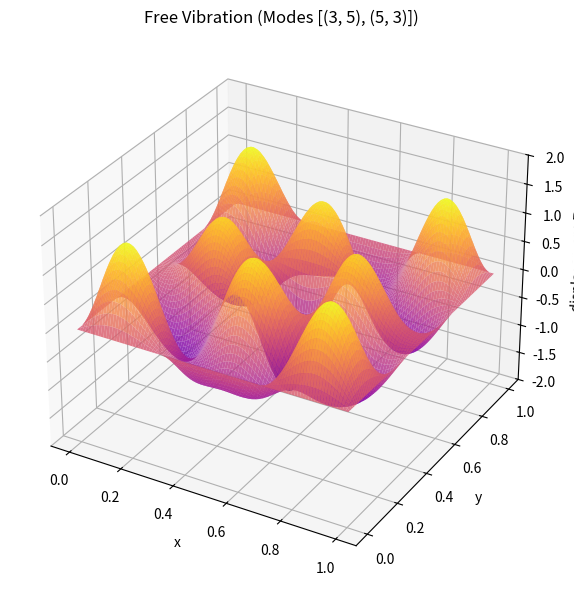

This figure's Python source:
import numpy as np
import matplotlib.pyplot as plt
from matplotlib import animation


class MembraneAnimation:
    def __init__(self):
        # --- Parameters ---
        self.Lx, self.Ly = 1.0, 1.0
        self.c = 1.0
        self.modes = [(3, 5), (5, 3)]
        self.amplitudes = [1.0, 0.6, 0.4]
        self.Nx, self.Ny = 100, 100
        self.T = 6.0
        self.fps = 50
        self.frames_total = int(self.T * self.fps)

        self.setup_components()
        self.setup_figure()

    def setup_components(self):
        # Create grid
        x = np.linspace(0, self.Lx, self.Nx)
        y = np.linspace(0, self.Ly, self.Ny)
        self.X, self.Y = np.meshgrid(x, y)

        # Precompute spatial components
        self.spatial_components = []
        self.omegas = []
        for (m, n), A in zip(self.modes, self.amplitudes):
            shape = A * np.sin(m * np.pi * self.X / self.Lx) * \
                np.sin(n * np.pi * self.Y / self.Ly)
            omega = np.pi * self.c * np.sqrt((m/self.Lx)**2 + (n/self.Ly)**2)
            self.spatial_components.append(shape)
            self.omegas.append(omega)

        self.spatial_components = np.array(self.spatial_components)
        self.omegas = np.array(self.omegas)

    def displacement(self, t):
        # Vectorized calculation
        time_factors = np.cos(self.omegas * t)
        return np.sum(self.spatial_components * time_factors[:, np.newaxis, np.newaxis], axis=0)

    def setup_figure(self):
        self.fig = plt.figure(figsize=(7, 6), dpi=100)
        self.ax = self.fig.add_subplot(111, projection="3d")
        self.ax.set_title(
            f"Free Vibration (Modes {self.modes})", pad=10)
        self.ax.set_xlabel("x")
        self.ax.set_ylabel("y")
        self.ax.set_zlabel("displacement Z")
        self.ax.set_zlim(-2, 2)

        # Initial surface
        Z0 = self.displacement(0)
        self.surf = self.ax.plot_surface(self.X, self.Y, Z0, cmap="plasma",
                                         antialiased=True, rstride=1, cstride=1, alpha=0.8)

    def update(self, frame):
        t = frame / self.fps
        Z = self.displacement(t)

        # Update the surface data
        self.surf.remove()
        self.surf = self.ax.plot_surface(self.X, self.Y, Z, cmap="plasma",
                                         antialiased=True, rstride=1, cstride=1, alpha=0.8)
        return self.surf,

    def animate(self):
        self.ani = animation.FuncAnimation(self.fig, self.update, frames=self.frames_total,
                                           interval=1000/self.fps, blit=False, repeat=True)
        plt.tight_layout()
        plt.show()


# Create and run the animation
anim = MembraneAnimation()
anim.animate()
